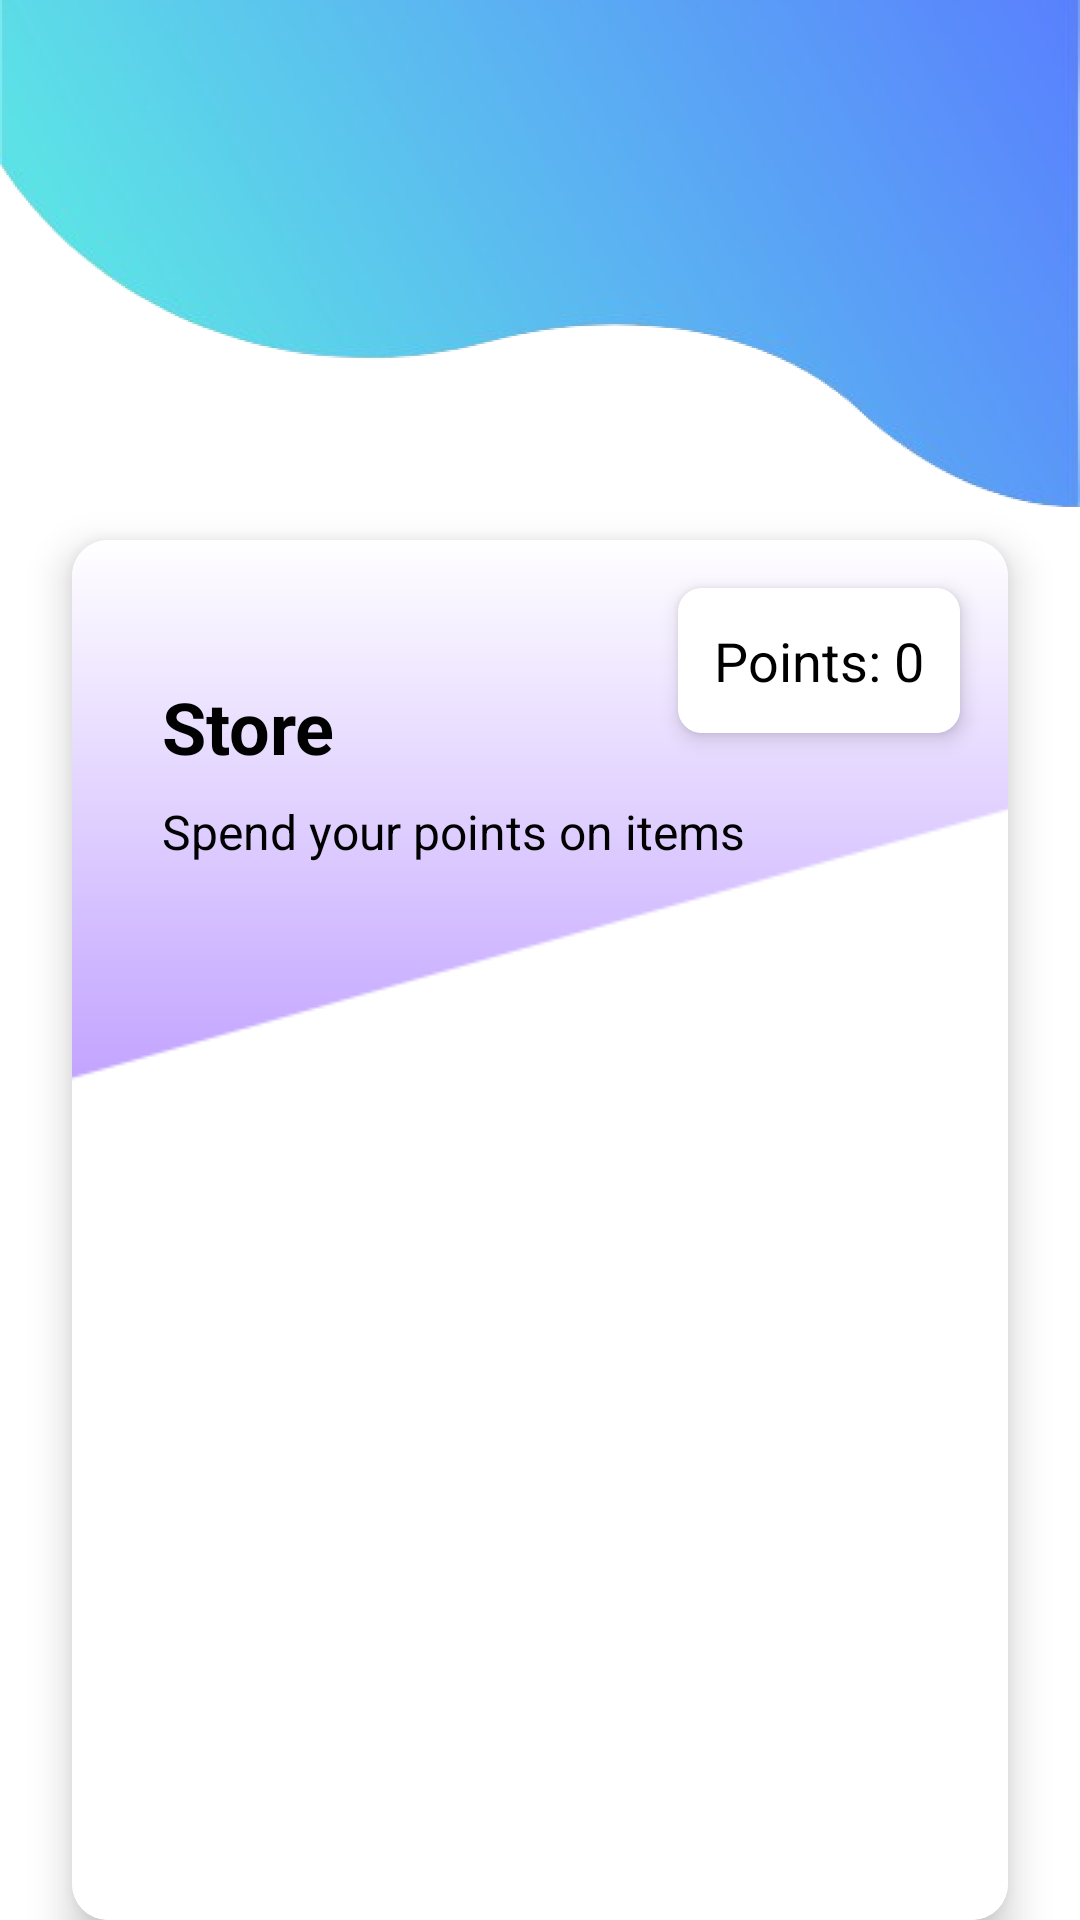

The Android layout XML behind this screen, and the referenced resources:
<!-- AndroidManifest.xml: application theme Theme.MCO2QuickFlip -->
<!-- res/layout/activity_store.xml -->
<?xml version="1.0" encoding="utf-8"?>
<androidx.constraintlayout.widget.ConstraintLayout xmlns:android="http://schemas.android.com/apk/res/android"
    xmlns:app="http://schemas.android.com/apk/res-auto"
    android:layout_width="match_parent"
    android:layout_height="match_parent"
    android:background="@color/white">

    
    <ImageView
        android:id="@+id/headerElement"
        android:layout_width="match_parent"
        android:layout_height="250dp"
        android:background="@drawable/waveback"
        android:scaleType="fitXY"
        android:contentDescription="@string/header_background"
        app:layout_constraintTop_toTopOf="parent" />

    
    <androidx.cardview.widget.CardView
        android:id="@+id/storeContainer"
        android:layout_width="0dp"
        android:layout_height="wrap_content"
        android:layout_marginHorizontal="24dp"
        app:cardCornerRadius="12dp"
        app:cardElevation="8dp"
        app:layout_constraintTop_toTopOf="@+id/headerElement"
        app:layout_constraintStart_toStartOf="parent"
        app:layout_constraintEnd_toEndOf="parent"
        android:layout_marginTop="180dp">

        
        <androidx.constraintlayout.widget.ConstraintLayout
            android:layout_width="match_parent"
            android:layout_height="wrap_content">

            <ImageView
                android:id="@+id/storeBackgroundImage"
                android:layout_width="match_parent"
                android:layout_height="match_parent"
                android:src="@drawable/quickflipstorecontainer"
                android:scaleType="centerCrop" />

            
            <TextView
                android:id="@+id/storeTitle"
                android:layout_width="wrap_content"
                android:layout_height="wrap_content"
                android:text="Store"
                android:textColor="@color/black"
                android:textSize="24sp"
                android:paddingTop="16dp"
                android:layout_marginTop="30dp"
                android:layout_margin="30dp"
                android:textStyle="bold"
                app:layout_constraintTop_toTopOf="parent"
                app:layout_constraintStart_toStartOf="parent" />

            
            <androidx.cardview.widget.CardView
                android:id="@+id/pointsDisplayCard"
                android:layout_width="wrap_content"
                android:layout_height="wrap_content"
                android:layout_marginTop="32dp"
                android:layout_margin="16dp"
                app:cardCornerRadius="8dp"
                app:cardElevation="4dp"
                app:layout_constraintTop_toTopOf="parent"
                app:layout_constraintEnd_toEndOf="parent">

                <TextView
                    android:id="@+id/pointsDisplay"
                    android:layout_width="wrap_content"
                    android:layout_height="wrap_content"
                    android:background="@color/white"
                    android:padding="12dp"
                    android:text="Points: 0"
                    android:textColor="@color/black"
                    android:textSize="18sp" />

            </androidx.cardview.widget.CardView>
            <TextView
                android:id="@+id/storeSubtitle"
                android:layout_width="wrap_content"
                android:layout_height="wrap_content"
                android:layout_marginStart="30dp"
                android:paddingTop="8dp"
                android:textColor="@color/black"
                android:text="Spend your points on items"
                android:textSize="16sp"
                app:layout_constraintStart_toStartOf="parent"
                app:layout_constraintTop_toBottomOf="@id/storeTitle" />

            <androidx.recyclerview.widget.RecyclerView
                android:id="@+id/rvStoreItems"
                android:layout_width="match_parent"
                android:layout_height="wrap_content"
                android:layout_marginTop="60dp"
                android:paddingHorizontal="16dp"
                app:layout_constraintTop_toBottomOf="@id/storeTitle" />
        </androidx.constraintlayout.widget.ConstraintLayout>
    </androidx.cardview.widget.CardView>

</androidx.constraintlayout.widget.ConstraintLayout>
<!-- resources referenced by this layout -->
<resources>
  <color name="black">#FF000000</color>
  <color name="white">#FFFFFFFF</color>
  <!-- drawable quickflipstorecontainer: png bitmap (drawable, 4224 bytes) -->
  <!-- drawable waveback: png bitmap (drawable, 206007 bytes) -->
  <string name="header_background">Header Background</string>
  <style name="Theme.MCO2QuickFlip" parent="Base.Theme.MCO2QuickFlip" />
  <style name="Base.Theme.MCO2QuickFlip" parent="Theme.Material3.DayNight.NoActionBar">
          
          
      </style>
</resources>
